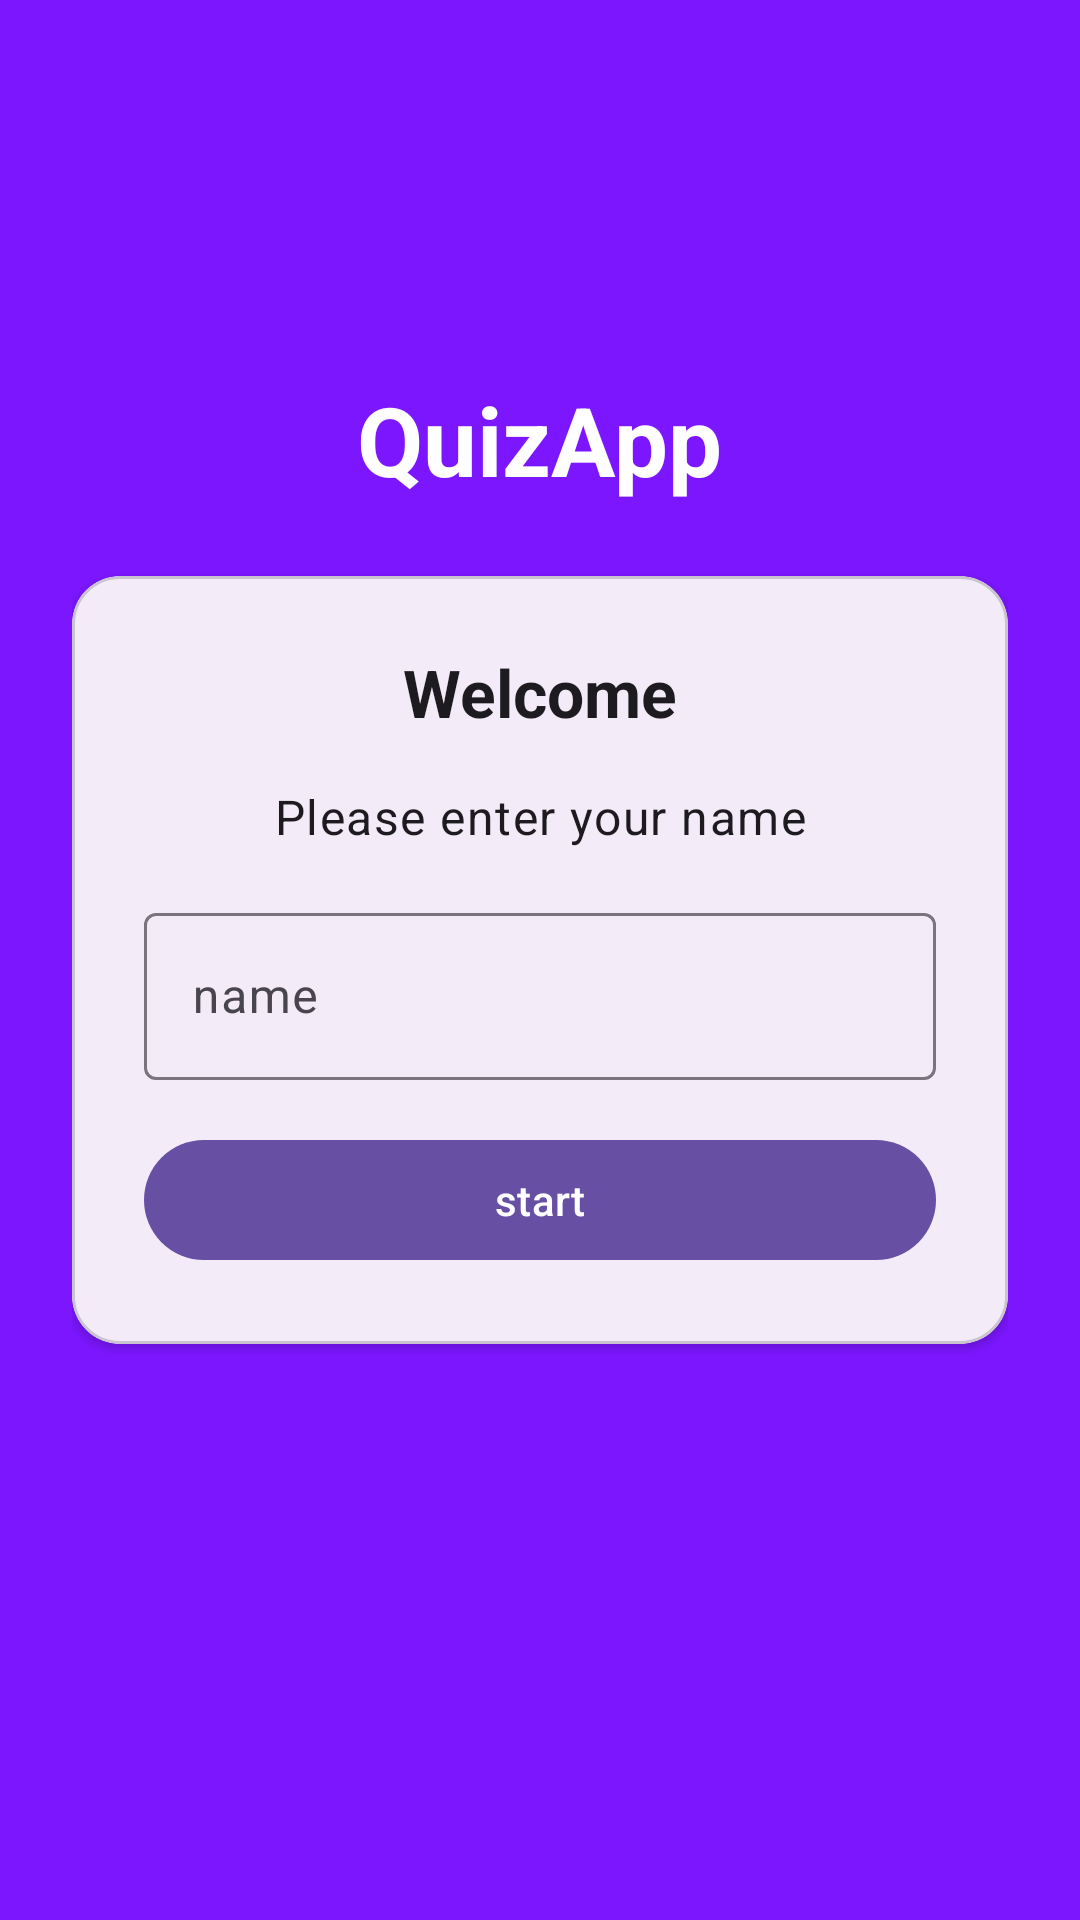

The Android layout XML behind this screen, and the referenced resources:
<!-- AndroidManifest.xml: activity theme Theme.QuizApp.NoActionBar -->
<!-- res/layout/activity_main.xml -->
<?xml version="1.0" encoding="utf-8"?>
<androidx.constraintlayout.widget.ConstraintLayout xmlns:android="http://schemas.android.com/apk/res/android"
    xmlns:app="http://schemas.android.com/apk/res-auto"
    xmlns:tools="http://schemas.android.com/tools"
    android:id="@+id/main"
    android:layout_width="match_parent"
    android:layout_height="match_parent"
    android:background="@drawable/bg"
    android:padding="24dp"
    tools:context=".MainActivity">

    <TextView
        android:id="@+id/tv_title"
        android:layout_width="wrap_content"
        android:layout_height="wrap_content"
        android:layout_marginBottom="24dp"
        android:text="@string/quiz_app"
        android:textColor="@color/white"
        android:textSize="32sp"
        android:textStyle="bold"
        app:layout_constraintBottom_toTopOf="@+id/cv_welcome_card"
        app:layout_constraintEnd_toEndOf="parent"
        app:layout_constraintStart_toStartOf="parent" />

    <com.google.android.material.card.MaterialCardView
        android:id="@+id/cv_welcome_card"
        android:layout_width="0dp"
        android:layout_height="wrap_content"
        app:cardCornerRadius="16dp"
        app:cardElevation="2dp"
        app:layout_constraintBottom_toBottomOf="parent"
        app:layout_constraintEnd_toEndOf="parent"
        app:layout_constraintStart_toStartOf="parent"
        app:layout_constraintTop_toTopOf="parent">

        <LinearLayout
            android:layout_width="match_parent"
            android:layout_height="wrap_content"
            android:gravity="center"
            android:orientation="vertical"
            android:padding="24dp">

            <TextView
                style="@style/TextAppearance.Material3.TitleLarge"
                android:layout_width="wrap_content"
                android:layout_height="wrap_content"
                android:text="@string/welcome"
                android:textStyle="bold" />

            <TextView
                style="@style/TextAppearance.Material3.BodyLarge"
                android:layout_width="match_parent"
                android:layout_height="wrap_content"
                android:gravity="center"
                android:padding="16dp"
                android:text="@string/please_enter_your_name" />

            <com.google.android.material.textfield.TextInputLayout
                android:id="@+id/til_name"
                style="@style/Widget.Material3.TextInputLayout.OutlinedBox"
                android:layout_width="match_parent"
                android:layout_height="wrap_content"
                android:hint="@string/name">

                <com.google.android.material.textfield.TextInputEditText
                    android:id="@+id/et_name"
                    android:layout_width="match_parent"
                    android:layout_height="wrap_content"
                    android:inputType="textCapWords|textPersonName" />

            </com.google.android.material.textfield.TextInputLayout>

            <com.google.android.material.button.MaterialButton
                android:id="@+id/btn_start"
                style="@style/Widget.Material3.Button"
                android:layout_width="match_parent"
                android:layout_height="wrap_content"
                android:layout_marginTop="16dp"
                android:text="@string/start" />

        </LinearLayout>
    </com.google.android.material.card.MaterialCardView>

</androidx.constraintlayout.widget.ConstraintLayout>
<!-- resources referenced by this layout -->
<resources>
  <!-- drawable bg (drawable) -->
  <?xml version="1.0" encoding="utf-8"?>
  <shape android:shape="rectangle" xmlns:android="http://schemas.android.com/apk/res/android">
  
       <gradient android:startColor="#7C16FF"
           android:endColor="#7C16FF"
           android:angle="90"/>
  </shape>
  <string name="name">name</string>
  <string name="please_enter_your_name">Please enter your name</string>
  <string name="quiz_app">QuizApp</string>
  <string name="start">start</string>
  <string name="welcome">Welcome</string>
  <style name="Theme.QuizApp.NoActionBar">
          <item name="windowActionBar">false</item>
          <item name="android:windowNoTitle">true</item>
      </style>
  <!-- not gathered from this repository: default colours our renderer supplied (Android Studio template values) -->
  <color name="white">#FFFFFFFF</color>
</resources>
